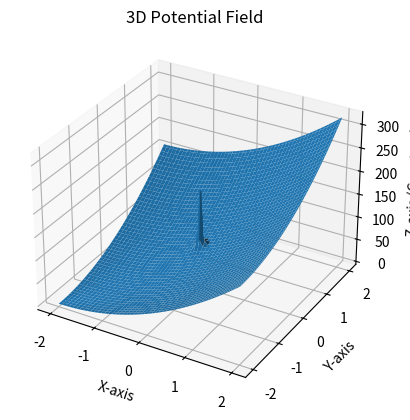

Write Python code to recreate this figure. (Note: this script raises an exception after producing the figure.)
import numpy as np
import matplotlib.pyplot as plt

def f(X,Y):
    # print(np.shape(X))
    obstacle = [0, 0]
    obstacle_potential = 0.1
    goal_potential = 1
    goal = [-2, -2]
    # pot = ((1/((X - obstacle[0]) ** 2 + (Y - obstacle[1]) ** 2)) * obstacle_potential + ((X - goal_list[0]) ** 2 + (Y - goal_list[1]) ** 2) * goal_potential )
    try:
        Fxg = -goal_potential*(X - goal[0])/((((X - goal[0]) ** 2 + (Y - goal[1]) ** 2))**0.5)

        Fyg = -goal_potential*(Y - goal[1])/((((X - goal[0]) ** 2 + (Y - goal[1]) ** 2))**0.5)
        Fxo = obstacle_potential*(X - obstacle[0])/((((X - obstacle[0]) ** 2 + (Y - obstacle[1]) ** 2))**1.5)
        Fyo = obstacle_potential*(Y - obstacle[1])/((((X - obstacle[0]) ** 2 + (Y - obstacle[1]) ** 2))**1.5)
    except:
        Fxg = 0
        Fyg = 0
    Fx = Fxg + Fxo
    Fy = Fyg + Fyo

    return Fx, Fy

def potential(X, Y):
    obstacle = [0,0]
    obstacle_potential = 0.1
    goal_potential = 10
    goal_list = [-2, -2]
    return ((1/((X - obstacle[0]) ** 2 + (Y - obstacle[1]) ** 2)) * obstacle_potential + ((X - goal_list[0]) ** 2 + (Y - goal_list[1]) ** 2) * goal_potential )

def plot_potential(X, Y, Z):
    fig = plt.figure()
    ax = fig.add_subplot(111, projection='3d')
    ax.plot_surface(X, Y, Z)
    ax.set_xlabel('X-axis')
    ax.set_ylabel('Y-axis')
    ax.set_zlabel('Z-axis (Constant)')
    ax.set_title('3D Potential Field')
    plt.show()
    return


# Meshgrid

x, y= np.meshgrid(np.linspace(-2,2, 100), np.linspace(-2,2, 100))

u, v= f(x,y)

potential_field = potential(x, y)

plot_potential(x, y, potential_field)

print(np.shape(u))

skip = (slice(None, 20), slice(None, 20))

# plt.quiver(x[skip], y[skip], u[skip], v[skip])
plt.quiver(x, y, u, v)

# plt.set(aspect=1, title='Quiver Plot')
plt.show()